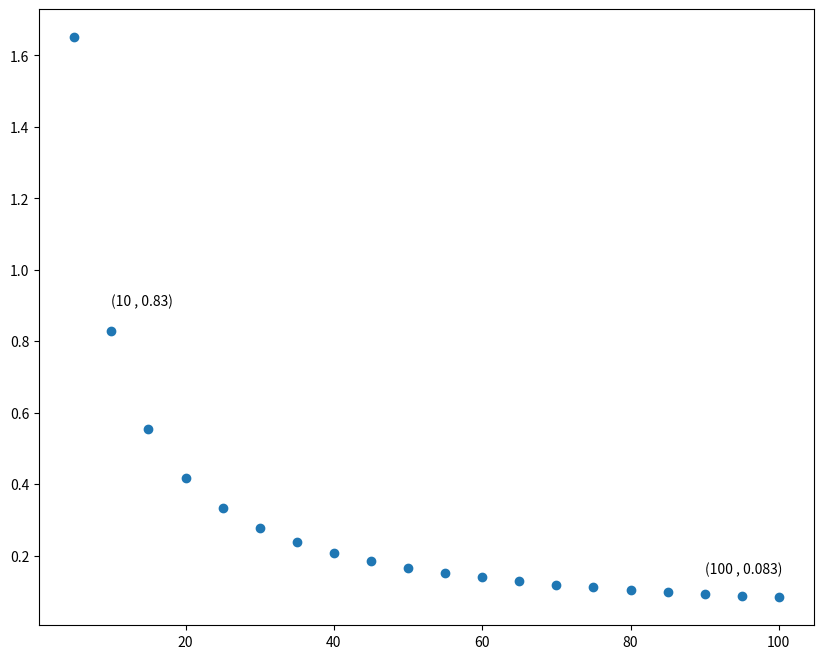

Reproduce this figure in Python.
import math
import matplotlib.pyplot as plt


def Stirling(n):
    return (
        math.sqrt(2 * math.pi * n)
        * (n**n)
        * math.e ** (-n)
    )


n = list(range(0, 101, 5))
error = []

for i in n:
    error.append(
        (
            (math.factorial(i) - Stirling(i))
            / math.factorial(i)
        )
        * 100
    )

plt.figure(figsize=(10, 8))
plt.scatter(n[1::], error[1::])
plt.annotate(
    "("
    + str(n[2])
    + " , "
    + "{:0.2}".format(error[2])
    + ")",
    [10, 0.9],
)
plt.annotate(
    "("
    + str(n[-1])
    + " , "
    + "{:0.2}".format(error[-1])
    + ")",
    [90, 0.15],
)

plt.show()
